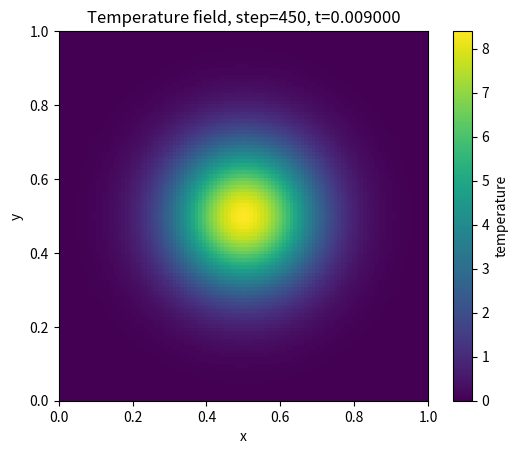

Here is the Python script that generated this plot:
import matplotlib.pyplot as plt
import numpy as np

# ---- parameters ----
Lx = Ly = 1.0
nx = ny = 101  # number of grid point
k = 1.0  # thermal diffusivity

dx = Lx / (nx - 1)
dy = Ly / (ny - 1)

# ---- grid ----
x = np.linspace(0, Lx, nx)
y = np.linspace(0, Ly, ny)
X, Y = np.meshgrid(x, y, indexing="ij")

# ---- initial condition: narrow Gaussian at center (normalized) ----
x0, y0 = 0.5, 0.5
sigma = 0.03
u = np.exp(-((X - x0) ** 2 + (Y - y0) ** 2) / (2 * sigma**2))

# normalize
u = u / (u.sum() * dx * dy)

u[0, :] = 0
u[-1, :] = 0
u[:, 0] = 0
u[:, -1] = 0

dt = 0.8 * (dx**2 / (4 * k))
u_new = u.copy()

# FTCS update: only interior points (Dirichlet boundary kept as 0)
u_new[1:-1, 1:-1] = u[1:-1, 1:-1] + k * dt * (
    (u[2:, 1:-1] - 2 * u[1:-1, 1:-1] + u[:-2, 1:-1]) / dx**2
    + (u[1:-1, 2:] - 2 * u[1:-1, 1:-1] + u[1:-1, :-2]) / dy**2
)

# enforce Dirichlet boundary explicitly
u_new[0, :] = 0
u_new[-1, :] = 0
u_new[:, 0] = 0
u_new[:, -1] = 0

print("max before: ", u.max())
print("max after: ", u_new.max())

# ---- simulation params ---
t_end = 0.01
n_steps = int(t_end / dt)
vis_every = 50

u_cur = u.copy()

plt.figure()
for n in range(n_steps + 1):
    # update one step
    u_new = u_cur.copy()
    u_new[1:-1, 1:-1] = u_cur[1:-1, 1:-1] + k * dt * (
        (u_cur[2:, 1:-1] - 2 * u_cur[1:-1, 1:-1] + u_cur[:-2, 1:-1]) / dx**2
        + (u_cur[1:-1, 2:] - 2 * u_cur[1:-1, 1:-1] + u_cur[1:-1, :-2]) / dy**2
    )

    # Dirichlet boundary
    u_new[0, :] = 0
    u_new[-1, :] = 0
    u_new[:, 0] = 0
    u_new[:, -1] = 0

    u_cur = u_new

    # visualize
    if n % vis_every == 0:
        plt.clf()
        im = plt.imshow(u_cur.T, origin="lower", extent=[0, 1, 0, 1])
        plt.colorbar(im, label="temperature")
        plt.title(f"Temperature field, step={n}, t={n * dt:.6f}")
        plt.xlabel("x")
        plt.ylabel("y")
        plt.pause(0.001)

plt.show()
